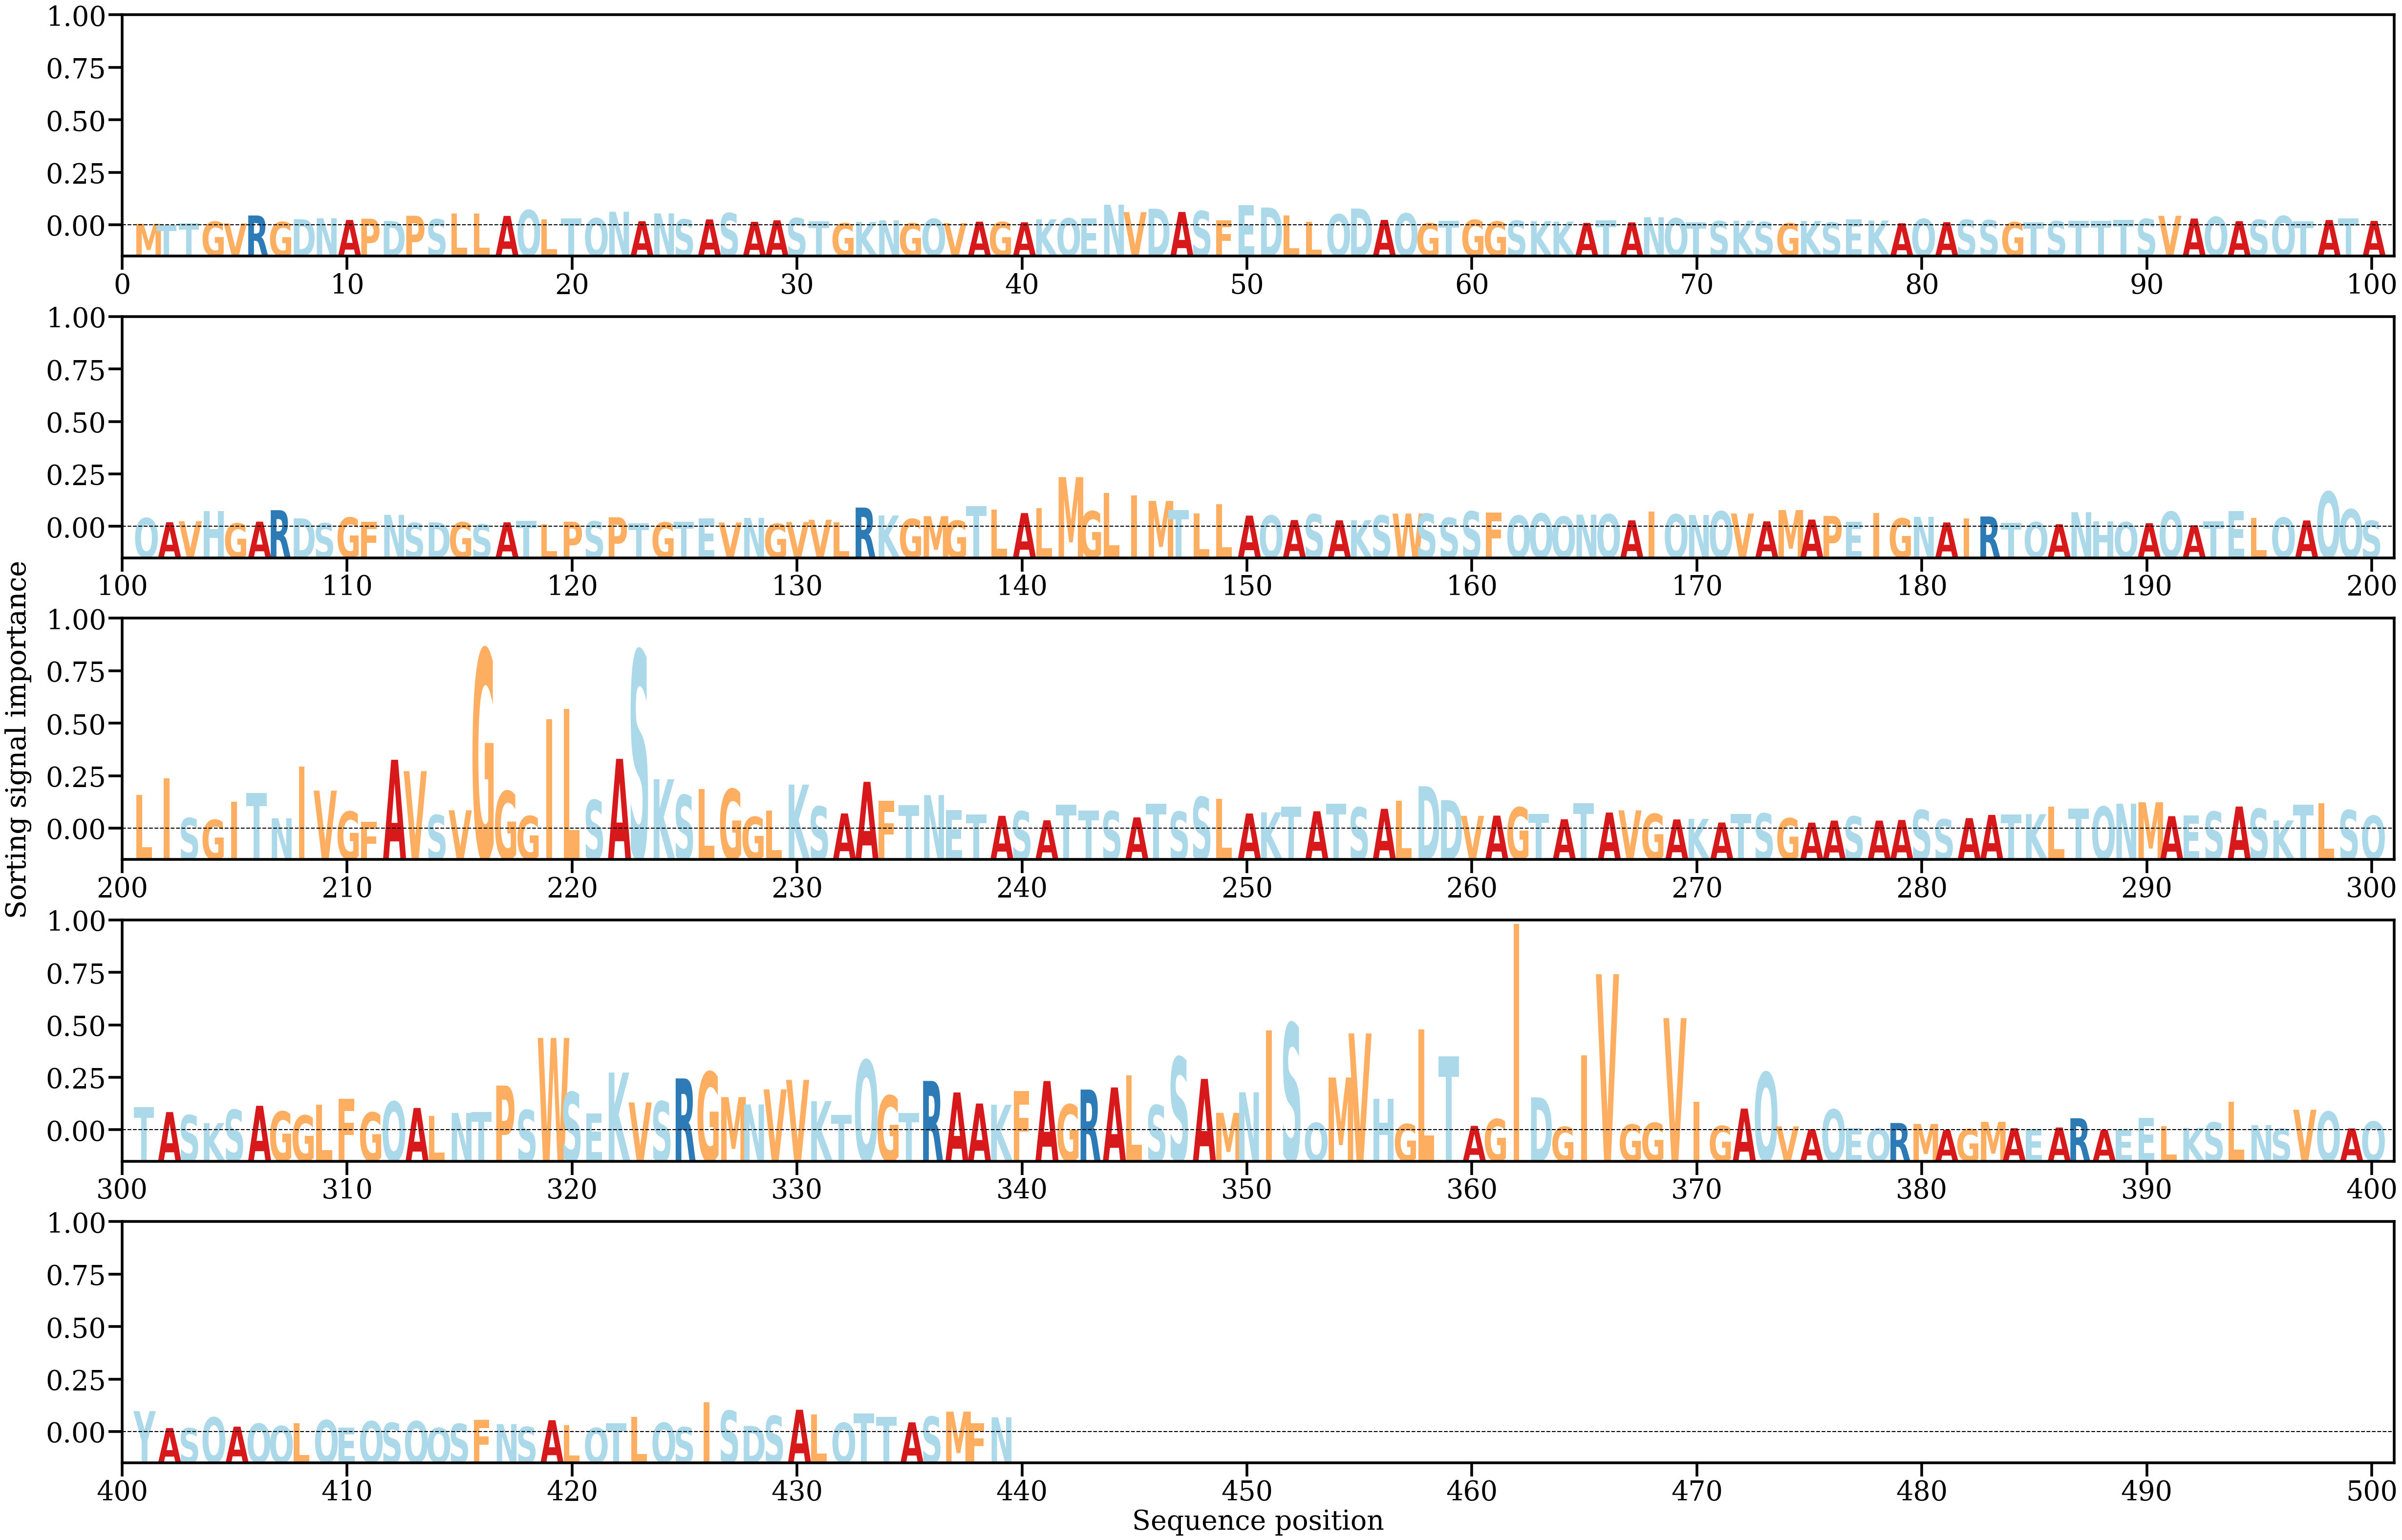

Source data for this figure (header and first rows):
AA, Alpha
M, [0.0002832]
T, [0.0001214]
T, [0.00034934]
G, [0.00053386]
V, [0.00033362]
R, [0.00126916]
G, [0.00050012]
D, [0.00083435]
N, [0.00094905]
A, [0.00074187]
P, [0.00089116]
D, [0.00061891]
P, [0.00123563]
S, [0.00083117]
L, [0.00152384]
L, [0.00148254]
A, [0.00122102]
Q, [0.00190578]
L, [0.00081364]
T, [0.00095019]
Q, [0.00094719]
N, [0.00171376]
A, [0.00059525]
N, [0.00152409]
S, [0.00080738]
A, [0.00080584]
S, [0.0015466]
A, [0.00052359]
A, [0.00070284]
S, [0.00096374]
T, [0.0006025]
G, [0.00035721]
K, [0.00050588]
N, [0.00069212]
G, [0.00034881]
Q, [0.0008706]
V, [0.00037492]
A, [0.00053935]
G, [0.00049833]
A, [0.00046524]
K, [0.00080951]
Q, [0.00093651]
E, [0.00090984]
N, [0.00253954]
V, [0.00166518]
D, [0.00206896]
A, [0.00168834]
S, [0.00179565]
F, [0.00069042]
E, [0.00246026]
D, [0.00221231]
L, [0.00127689]
L, [0.00051986]
Q, [0.00141729]
D, [0.00209254]
A, [0.00075017]
Q, [0.00151691]
G, [0.00035948]
T, [0.00064973]
G, [0.00074549]
... 379 more rows
